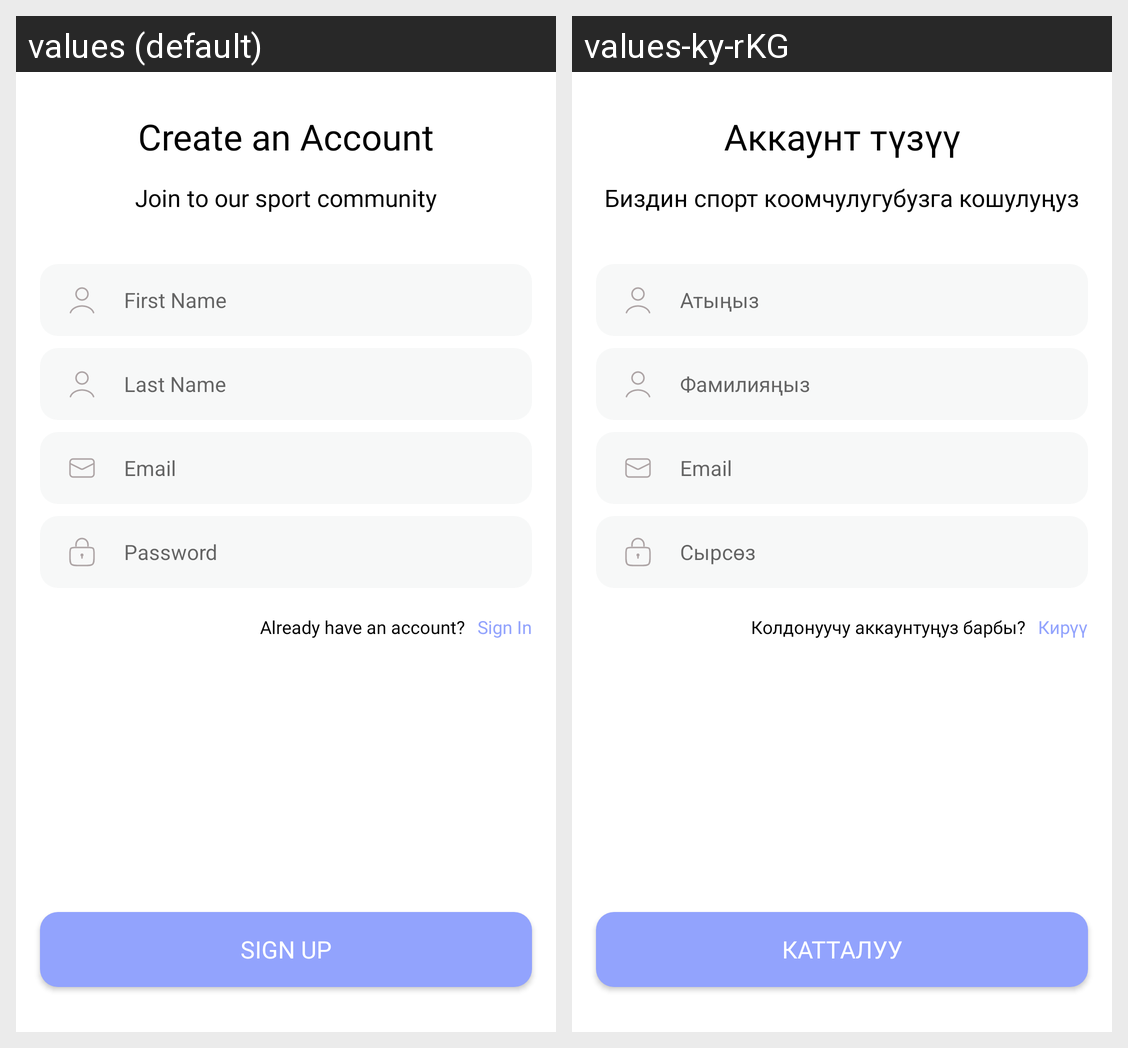

The same Android screen rendered under two of its app's locales, left to right. List the strings drawn on it with the default value and each locale's translation.
Android screen res/layout/fragment_registration.xml rendered under 2 locales, left to right: values (default), values-ky-rKG. Device: Nexus 5 (rendered at 1080×1920; each locale shown at half size, 540×960, under a caption strip naming it); theme Theme.FitMe.
Strings drawn on this screen, with the default value and each locale's value (text and hints the layout hard-codes, and strings that could not be matched under every locale, appear in the picture but are not listed):

create_an_account
  values: Create an Account
  values-ky-rKG: Аккаунт түзүү

join_to_our_sport_community
  values: Join to our sport community
  values-ky-rKG: Биздин спорт коомчулугубузга кошулуңуз

first_name
  values: First Name
  values-ky-rKG: Атыңыз

last_name
  values: Last Name
  values-ky-rKG: Фамилияңыз

email
  values: Email
  values-ky-rKG: Email

password
  values: Password
  values-ky-rKG: Сырсөз

already_have_an_account
  values: Already have an account?
  values-ky-rKG: Колдонуучу аккаунтуңуз барбы?

sign_in
  values: Sign In
  values-ky-rKG: Кирүү

sign_up
  values: Sign Up
  values-ky-rKG: Катталуу
